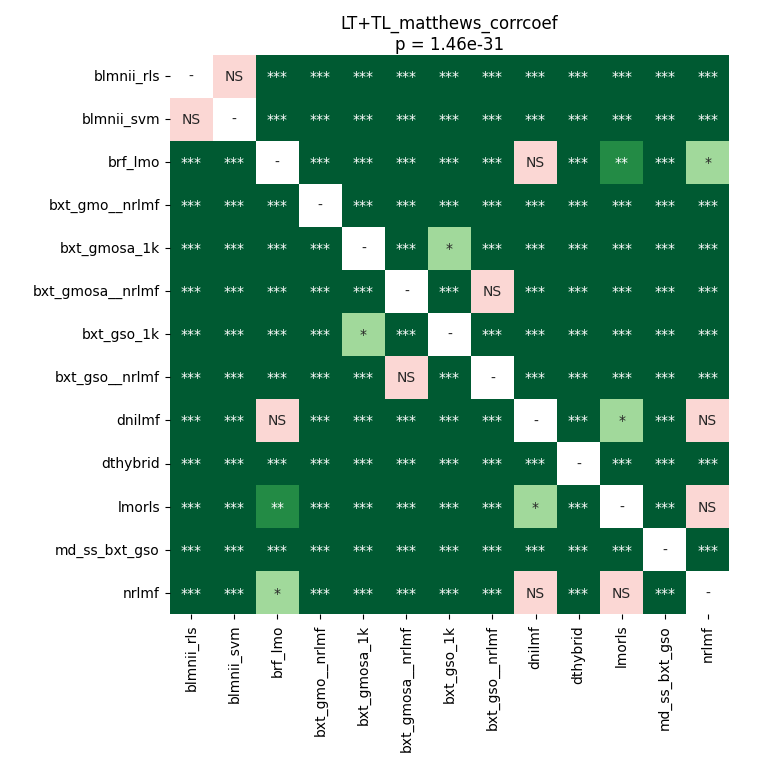

Source data for this figure (header and first rows):
	blmnii_rls	blmnii_svm	brf_lmo	bxt_gmo__nrlmf	bxt_gmosa_1k	bxt_gmosa__nrlmf	bxt_gso_1k	bxt_gso__nrlmf	dnilmf	dthybrid	lmorls	md_ss_bxt_gso	nrlmf
blmnii_rls	1.0	0.4144	3.500545726102941e-05	3.500545726102941e-05	3.500545726102941e-05	3.500545726102941e-05	3.500545726102941e-05	3.500545726102941e-05	3.500545726102941e-05	3.500545726102941e-05	3.500545726102941e-05	3.500545726102941e-05	3.500545726102941e-05
blmnii_svm	0.4144	1.0	3.500545726102941e-05	3.500545726102941e-05	3.500545726102941e-05	3.500545726102941e-05	3.500545726102941e-05	3.500545726102941e-05	3.500545726102941e-05	3.500545726102941e-05	3.500545726102941e-05	3.500545726102941e-05	3.500545726102941e-05
brf_lmo	3.500545726102941e-05	3.500545726102941e-05	1.0	3.500545726102941e-05	3.500545726102941e-05	3.500545726102941e-05	3.500545726102941e-05	3.500545726102941e-05	0.9799	3.500545726102941e-05	0.001122	3.500545726102941e-05	0.03584
bxt_gmo__nrlmf	3.500545726102941e-05	3.500545726102941e-05	3.500545726102941e-05	1.0	3.500545726102941e-05	3.500545726102941e-05	3.500545726102941e-05	3.500545726102941e-05	3.500545726102941e-05	3.500545726102941e-05	3.500545726102941e-05	3.500545726102941e-05	3.500545726102941e-05
bxt_gmosa_1k	3.500545726102941e-05	3.500545726102941e-05	3.500545726102941e-05	3.500545726102941e-05	1.0	3.500545726102941e-05	0.02742	3.500545726102941e-05	3.500545726102941e-05	3.500545726102941e-05	3.500545726102941e-05	3.500545726102941e-05	3.500545726102941e-05
bxt_gmosa__nrlmf	3.500545726102941e-05	3.500545726102941e-05	3.500545726102941e-05	3.500545726102941e-05	3.500545726102941e-05	1.0	3.500545726102941e-05	0.1102	3.500545726102941e-05	3.500545726102941e-05	3.500545726102941e-05	3.500545726102941e-05	3.500545726102941e-05
bxt_gso_1k	3.500545726102941e-05	3.500545726102941e-05	3.500545726102941e-05	3.500545726102941e-05	0.02742	3.500545726102941e-05	1.0	3.500545726102941e-05	3.500545726102941e-05	3.500545726102941e-05	3.500545726102941e-05	6.899626358695653e-05	3.500545726102941e-05
bxt_gso__nrlmf	3.500545726102941e-05	3.500545726102941e-05	3.500545726102941e-05	3.500545726102941e-05	3.500545726102941e-05	0.1102	3.500545726102941e-05	1.0	3.500545726102941e-05	3.500545726102941e-05	3.500545726102941e-05	3.500545726102941e-05	3.500545726102941e-05
dnilmf	3.500545726102941e-05	3.500545726102941e-05	0.9799	3.500545726102941e-05	3.500545726102941e-05	3.500545726102941e-05	3.500545726102941e-05	3.500545726102941e-05	1.0	3.500545726102941e-05	0.03141	3.500545726102941e-05	0.4144
dthybrid	3.500545726102941e-05	3.500545726102941e-05	3.500545726102941e-05	3.500545726102941e-05	3.500545726102941e-05	3.500545726102941e-05	3.500545726102941e-05	3.500545726102941e-05	3.500545726102941e-05	1.0	3.500545726102941e-05	3.500545726102941e-05	3.500545726102941e-05
lmorls	3.500545726102941e-05	3.500545726102941e-05	0.001122	3.500545726102941e-05	3.500545726102941e-05	3.500545726102941e-05	3.500545726102941e-05	3.500545726102941e-05	0.03141	3.500545726102941e-05	1.0	3.500545726102941e-05	0.535
md_ss_bxt_gso	3.500545726102941e-05	3.500545726102941e-05	3.500545726102941e-05	3.500545726102941e-05	3.500545726102941e-05	3.500545726102941e-05	6.899626358695653e-05	3.500545726102941e-05	3.500545726102941e-05	3.500545726102941e-05	3.500545726102941e-05	1.0	3.500545726102941e-05
nrlmf	3.500545726102941e-05	3.500545726102941e-05	0.03584	3.500545726102941e-05	3.500545726102941e-05	3.500545726102941e-05	3.500545726102941e-05	3.500545726102941e-05	0.4144	3.500545726102941e-05	0.535	3.500545726102941e-05	1.0
